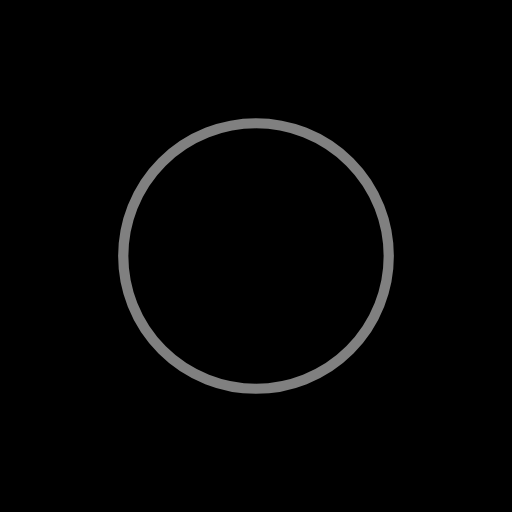
t = 0.00 s
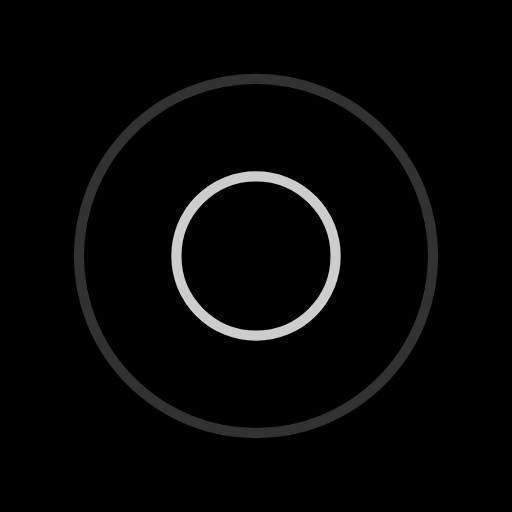
t = 0.49 s
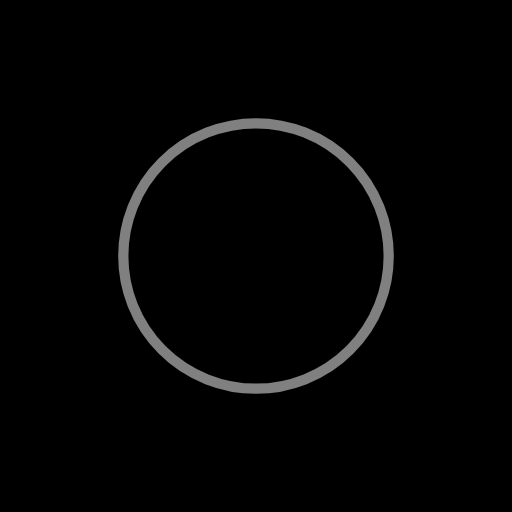
t = 0.98 s
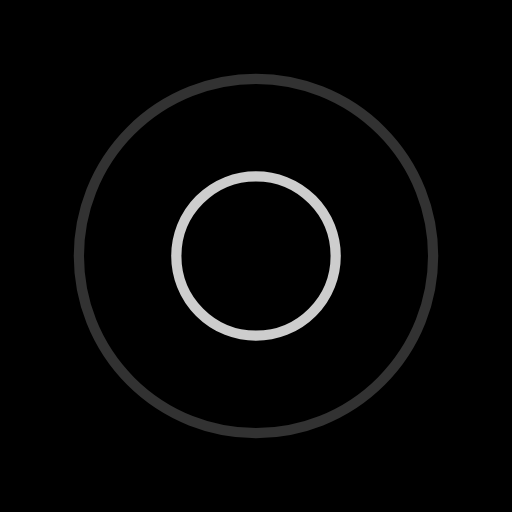
t = 1.47 s

The animated SVG that drew these frames (rendered in a browser with its animation timeline set to each time). Animation: 4 SMIL elements (animate=4); one cycle of 1.96 s, repeats indefinitely.

<svg xmlns="http://www.w3.org/2000/svg" viewBox="0 0 100 100" preserveAspectRatio="xMidYMid" style="shape-rendering: auto; display: block; background: rgb(0, 0, 0);" width="200" height="200" xmlns:xlink="http://www.w3.org/1999/xlink"><g><circle stroke-width="2" stroke="#ffffff" fill="none" r="0" cy="50" cx="50">
  <animate begin="0s" calcMode="spline" keySplines="0 0.2 0.8 1" keyTimes="0;1" values="0;40" dur="1.9607843137254901s" repeatCount="indefinite" attributeName="r"></animate>
  <animate begin="0s" calcMode="spline" keySplines="0.2 0 0.8 1" keyTimes="0;1" values="1;0" dur="1.9607843137254901s" repeatCount="indefinite" attributeName="opacity"></animate>
</circle><circle stroke-width="2" stroke="#ffffff" fill="none" r="0" cy="50" cx="50">
  <animate begin="-0.9803921568627451s" calcMode="spline" keySplines="0 0.2 0.8 1" keyTimes="0;1" values="0;40" dur="1.9607843137254901s" repeatCount="indefinite" attributeName="r"></animate>
  <animate begin="-0.9803921568627451s" calcMode="spline" keySplines="0.2 0 0.8 1" keyTimes="0;1" values="1;0" dur="1.9607843137254901s" repeatCount="indefinite" attributeName="opacity"></animate>
</circle><g></g></g><!-- [ldio] generated by https://loading.io --></svg>